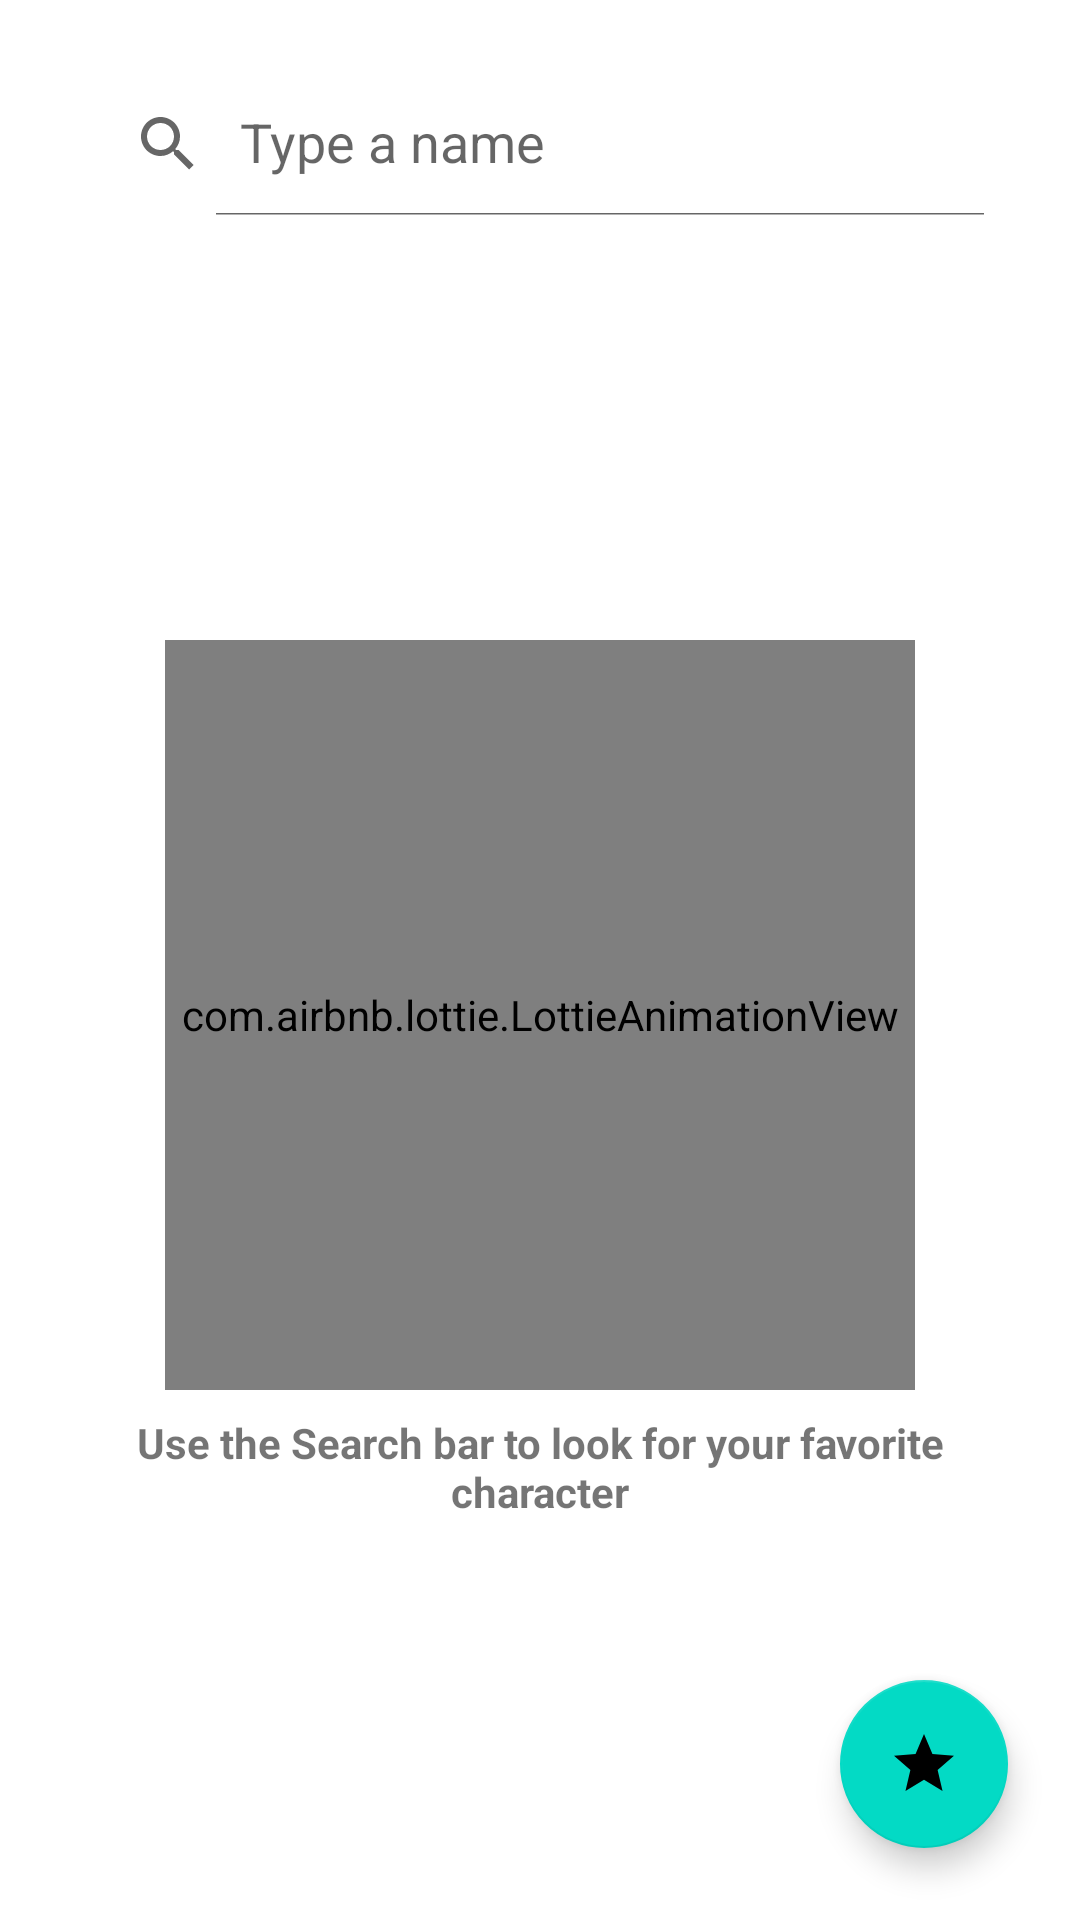

Layout XML and referenced resources for this Android screen:
<!-- AndroidManifest.xml: application theme Theme.MyStarWarsWiki -->
<!-- res/layout/activity_search.xml -->
<?xml version="1.0" encoding="utf-8"?>
<androidx.constraintlayout.widget.ConstraintLayout xmlns:android="http://schemas.android.com/apk/res/android"
    android:layout_width="match_parent"
    android:layout_height="match_parent"
    xmlns:app="http://schemas.android.com/apk/res-auto"
    xmlns:tools="http://schemas.android.com/tools">

    <include layout="@layout/loader"
        android:id="@+id/loader"/>

    <androidx.appcompat.widget.SearchView
        android:id="@+id/sv_character"
        android:layout_width="0dp"
        android:layout_height="wrap_content"
        app:layout_constraintStart_toStartOf="parent"
        app:layout_constraintEnd_toEndOf="parent"
        app:layout_constraintTop_toTopOf="parent"
        app:queryHint="@string/search_bar_hint"
        android:layout_margin="@dimen/dimen_24dp"
        app:iconifiedByDefault="false"/>

    <androidx.recyclerview.widget.RecyclerView
        android:id="@+id/rv_search_results"
        android:layout_width="0dp"
        android:layout_height="0dp"
        app:layout_constraintTop_toBottomOf="@id/sv_character"
        app:layout_constraintStart_toStartOf="parent"
        app:layout_constraintEnd_toEndOf="parent"
        app:layout_constraintBottom_toBottomOf="parent"
        tools:itemCount="5"
        tools:listitem="@layout/item_character"
        android:layout_marginTop="@dimen/dimen_16dp" />

    <LinearLayout
        android:id="@+id/ll_no_results"
        android:layout_width="0dp"
        android:layout_height="wrap_content"
        app:layout_constraintTop_toBottomOf="@id/sv_character"
        app:layout_constraintEnd_toEndOf="parent"
        app:layout_constraintBottom_toBottomOf="parent"
        app:layout_constraintStart_toStartOf="parent"
        android:orientation="vertical"
        android:gravity="center_horizontal"
        android:layout_marginTop="@dimen/dimen_8dp">

        <com.airbnb.lottie.LottieAnimationView
            android:layout_width="250dp"
            android:layout_height="250dp"
            app:lottie_rawRes="@raw/target_computer"
            app:lottie_autoPlay="true"
            app:lottie_loop="true"/>

        <TextView
            android:id="@+id/tv_no_results"
            android:layout_width="match_parent"
            android:layout_height="wrap_content"
            android:text="@string/use_the_search_bar_to_look_for_your_favorite_character"
            android:textAlignment="center"
            android:layout_marginTop="@dimen/dimen_8dp"
            android:layout_marginStart="@dimen/dimen_24dp"
            android:layout_marginEnd="@dimen/dimen_24dp"
            android:textStyle="bold"
            />

    </LinearLayout>

    <com.google.android.material.floatingactionbutton.FloatingActionButton
        android:id="@+id/flt_favorites"
        android:layout_width="wrap_content"
        android:layout_height="wrap_content"
        app:layout_constraintBottom_toBottomOf="parent"
        app:layout_constraintEnd_toEndOf="parent"
        android:layout_margin="@dimen/dimen_24dp"
        android:src="@drawable/ic_star_filled"
        android:contentDescription="@string/your_favorites" />

</androidx.constraintlayout.widget.ConstraintLayout>
<!-- res/layout/loader.xml (included above) -->
<?xml version="1.0" encoding="utf-8"?>
<androidx.constraintlayout.widget.ConstraintLayout xmlns:android="http://schemas.android.com/apk/res/android"
    android:layout_width="match_parent"
    android:layout_height="match_parent"
    xmlns:app="http://schemas.android.com/apk/res-auto"
    android:id="@+id/cl_loader"
    android:elevation="@dimen/dimen_8dp"
    android:visibility="gone">

    <com.airbnb.lottie.LottieAnimationView
        android:layout_width="wrap_content"
        android:layout_height="wrap_content"
        app:layout_constraintStart_toStartOf="parent"
        app:layout_constraintEnd_toEndOf="parent"
        app:layout_constraintTop_toTopOf="parent"
        app:layout_constraintBottom_toBottomOf="parent"
        app:lottie_rawRes="@raw/loader"
        app:lottie_loop="true"
        app:lottie_autoPlay="true"/>

</androidx.constraintlayout.widget.ConstraintLayout>
<!-- res/layout/item_character.xml (included above) -->
<?xml version="1.0" encoding="utf-8"?>
<androidx.cardview.widget.CardView xmlns:android="http://schemas.android.com/apk/res/android"
    android:layout_width="match_parent"
    android:layout_height="wrap_content"
    xmlns:app="http://schemas.android.com/apk/res-auto"
    xmlns:tools="http://schemas.android.com/tools"
    app:cardCornerRadius="@dimen/dimen_8dp"
    android:backgroundTint="@color/teal_200"
    android:layout_marginStart="@dimen/dimen_24dp"
    android:layout_marginEnd="@dimen/dimen_24dp"
    android:layout_marginTop="@dimen/dimen_8dp"
    android:layout_marginBottom="@dimen/dimen_8dp"
    android:foreground="?android:attr/selectableItemBackground"
    android:clickable="true"
    android:focusable="true"
    >

    <androidx.constraintlayout.widget.ConstraintLayout
        android:layout_width="match_parent"
        android:layout_height="wrap_content">

        <androidx.appcompat.widget.AppCompatImageView
            android:id="@+id/img_lightsabers"
            android:layout_width="wrap_content"
            android:layout_height="wrap_content"
            android:src="@drawable/ic_light_sabers"
            app:layout_constraintStart_toStartOf="parent"
            app:layout_constraintTop_toTopOf="parent"
            app:layout_constraintBottom_toBottomOf="parent"
            android:layout_marginStart="@dimen/dimen_16dp"
            android:layout_marginEnd="@dimen/dimen_16dp"/>

        <androidx.appcompat.widget.AppCompatTextView
            android:id="@+id/tv_character_name"
            android:layout_width="0dp"
            android:layout_height="wrap_content"
            app:layout_constraintTop_toTopOf="parent"
            app:layout_constraintStart_toEndOf="@id/img_lightsabers"
            app:layout_constraintEnd_toEndOf="parent"
            android:layout_marginTop="@dimen/dimen_8dp"
            android:layout_marginStart="@dimen/dimen_16dp"
            android:layout_marginEnd="@dimen/dimen_16dp"
            tools:text="Luke Skywalker"
            android:textStyle="bold"
            />

        <androidx.appcompat.widget.AppCompatTextView
            android:id="@+id/tv_number_of_movies"
            android:layout_width="0dp"
            android:layout_height="wrap_content"
            app:layout_constraintTop_toBottomOf="@id/tv_character_name"
            app:layout_constraintStart_toEndOf="@id/img_lightsabers"
            app:layout_constraintEnd_toEndOf="parent"
            app:layout_constraintBottom_toBottomOf="parent"
            android:layout_marginTop="@dimen/dimen_8dp"
            android:layout_marginStart="@dimen/dimen_16dp"
            android:layout_marginEnd="@dimen/dimen_16dp"
            android:layout_marginBottom="@dimen/dimen_8dp"
            tools:text="Present in x movies"
            />
    </androidx.constraintlayout.widget.ConstraintLayout>

</androidx.cardview.widget.CardView>
<!-- resources referenced by this layout -->
<resources>
  <color name="teal_200">#FF03DAC5</color>
  <dimen name="dimen_16dp">16dp</dimen>
  <dimen name="dimen_24dp">24dp</dimen>
  <dimen name="dimen_8dp">8dp</dimen>
  <!-- drawable ic_light_sabers (drawable) -->
  <vector android:height="30dp" android:viewportHeight="1058.325"
      android:viewportWidth="846.66" android:width="24dp" xmlns:android="http://schemas.android.com/apk/res/android">
      <path android:fillColor="#000000" android:fillType="nonZero" android:pathData="M661.47,639.8l65.37,65.37 45.26,-45.26 -65.37,-65.37 -45.26,45.26zM625.87,462l-24.22,-24.21 -96.93,96.94 24.21,24.21 96.94,-96.94zM615.7,395.66l52.3,52.3c7.75,7.74 7.76,20.29 0.04,28.05l74.86,54.27c7.75,7.76 7.75,20.34 0,28.09l-8.08,8.08 79.41,79.42c7.76,7.75 7.76,20.33 0,28.09l-73.35,73.35c-7.75,7.76 -20.33,7.76 -28.09,0l-79.42,-79.42 -8.07,8.08 -0.05,-0.05c-8.55,8.53 -22.96,7.42 -30.06,-2.43l-52.25,-72.37c-7.76,7.72 -20.32,7.7 -28.06,-0.04l-52.3,-52.3c-7.76,-7.76 -7.76,-20.34 0,-28.09l11.79,-11.8 -51.04,-51.04 -51.05,51.04 11.8,11.8c7.76,7.75 7.76,20.33 0,28.09l-52.3,52.3c-7.75,7.74 -20.3,7.76 -28.06,0.04l-52.25,72.37c-7.1,9.85 -21.51,10.96 -30.06,2.43l-0.05,0.05 -8.08,-8.08 -79.41,79.42c-7.76,7.76 -20.34,7.76 -28.1,0l-73.35,-73.35c-7.75,-7.76 -7.75,-20.34 0,-28.09l79.42,-79.42 -8.08,-8.08c-8.68,-8.68 -7.98,-23.32 3.88,-31.11l70.98,-51.25c-7.72,-7.76 -7.71,-20.31 0.03,-28.05l52.31,-52.3c7.75,-7.76 20.33,-7.76 28.09,0l11.79,11.79 51.05,-51.04 -139.38,-139.39c-67.49,-67.48 35.39,-167.48 101.44,-101.44l139.38,139.38 139.38,-139.38c67.48,-67.48 167.48,35.4 101.44,101.44l-139.38,139.38 51.04,51.05 11.8,-11.79c7.75,-7.76 20.33,-7.76 28.09,0zM502.46,480.8l45.26,-45.26 -291.86,-291.87c-30.1,-30.1 -74.68,15.84 -45.26,45.26l291.86,291.87zM698.36,546.72l-58.67,-42.36 -68.4,68.41 42.36,58.67 84.71,-84.72zM349.98,384.5l-51.04,51.04 45.25,45.26 51.05,-51.04 -45.26,-45.26zM451.42,283.06l45.26,45.25 139.38,-139.38c30.1,-30.1 -15.84,-74.68 -45.26,-45.26l-139.38,139.39zM223.15,464.36l94.58,94.58 24.21,-24.21 -96.94,-96.94 -24.21,24.21 2.36,2.36zM139.93,594.54l-65.37,65.37 45.26,45.26 65.37,-65.37 -45.26,-45.26zM206.97,504.36l-58.67,42.36 84.71,84.72 42.36,-58.67 -68.4,-68.41z"/>
  </vector>
  <!-- drawable ic_star_filled (drawable) -->
  <vector android:height="24dp" android:tint="#FFE81F"
      android:viewportHeight="24" android:viewportWidth="24"
      android:width="24dp" xmlns:android="http://schemas.android.com/apk/res/android">
      <path android:fillColor="@android:color/white" android:pathData="M12,17.27L18.18,21l-1.64,-7.03L22,9.24l-7.19,-0.61L12,2 9.19,8.63 2,9.24l5.46,4.73L5.82,21z"/>
  </vector>
  <string name="search_bar_hint">Type a name</string>
  <string name="use_the_search_bar_to_look_for_your_favorite_character">Use the Search bar to look for your favorite character</string>
  <string name="your_favorites">Your Favorites</string>
  <style name="Theme.MyStarWarsWiki" parent="Theme.MaterialComponents.DayNight.NoActionBar">
          <item name="android:windowDisablePreview">true</item>
          
          <item name="colorPrimary">@color/yellow_starwars</item>
          <item name="colorPrimaryVariant">@color/red_800</item>
          <item name="colorOnPrimary">@color/white</item>
          
          <item name="colorSecondary">@color/teal_200</item>
          <item name="colorSecondaryVariant">@color/teal_700</item>
          <item name="colorOnSecondary">@color/black</item>
          
          <item name="android:statusBarColor" tools:targetApi="l">?attr/colorPrimaryVariant</item>
          
          
      </style>
  <color name="yellow_starwars">#FFE81F</color>
  <color name="red_800">#25383C</color>
  <color name="white">#FFFFFFFF</color>
  <color name="teal_700">#FF018786</color>
  <color name="black">#FF000000</color>
</resources>
